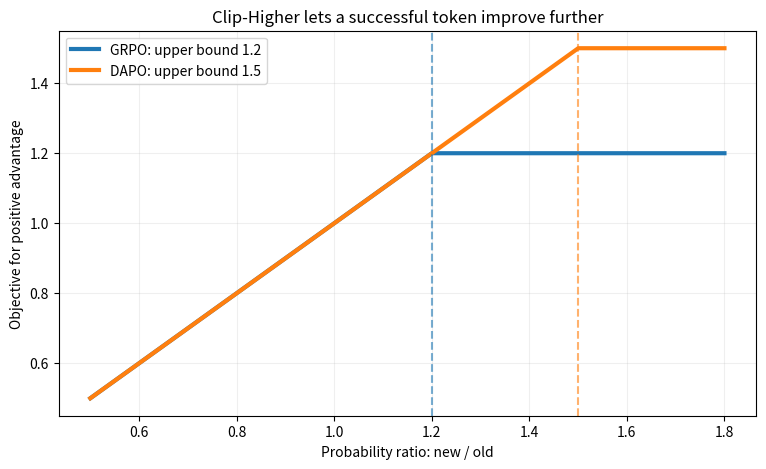
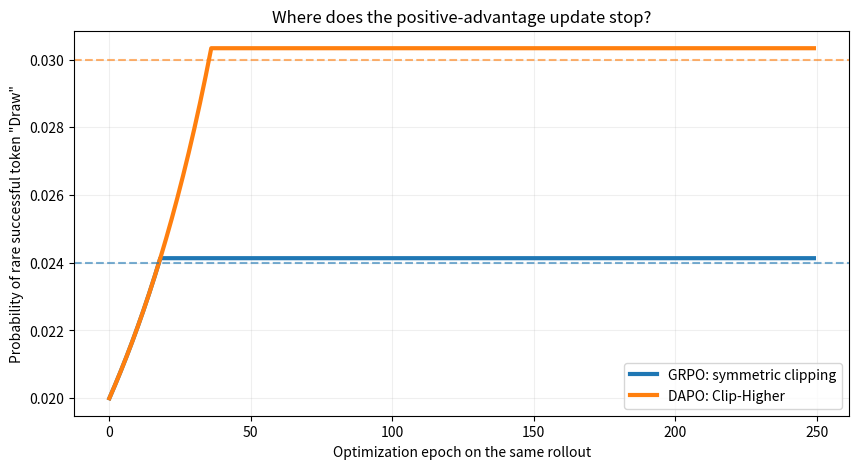

The script that saved these images, in order:
p_old = 0.02
eps_symmetric = 0.20
eps_high = 0.50

p_at_symmetric_ceiling = p_old * (1 + eps_symmetric)
p_at_clip_higher_ceiling = p_old * (1 + eps_high)

grpo_room = p_at_symmetric_ceiling - p_old
dapo_room = p_at_clip_higher_ceiling - p_old

print(f"Old probability:          {p_old:.3f}")
print(f"GRPO clipping threshold:  {p_at_symmetric_ceiling:.3f}")
print(f"DAPO clipping threshold:  {p_at_clip_higher_ceiling:.3f}")
print(f"\nRoom supplied by Clip-Higher: {dapo_room / grpo_room:.1f}x as much")


import numpy as np
import matplotlib.pyplot as plt

ratios = np.linspace(0.5, 1.8, 400)
advantage = 1.0
eps_low = 0.2

def clipped_surrogate(ratios, advantage, eps_low, eps_high):
    unclipped = ratios * advantage
    clipped = np.clip(
        ratios,
        1 - eps_low,
        1 + eps_high,
    ) * advantage
    return np.minimum(unclipped, clipped)

grpo_objective = clipped_surrogate(
    ratios, advantage, eps_low=0.2, eps_high=0.2
)
dapo_objective = clipped_surrogate(
    ratios, advantage, eps_low=0.2, eps_high=0.5
)

fig, ax = plt.subplots(figsize=(9, 5))
ax.plot(ratios, grpo_objective, label="GRPO: upper bound 1.2", linewidth=3)
ax.plot(ratios, dapo_objective, label="DAPO: upper bound 1.5", linewidth=3)
ax.axvline(1.2, color="C0", linestyle="--", alpha=0.6)
ax.axvline(1.5, color="C1", linestyle="--", alpha=0.6)
ax.set(
    xlabel="Probability ratio: new / old",
    ylabel="Objective for positive advantage",
    title="Clip-Higher lets a successful token improve further",
)
ax.legend()
ax.grid(alpha=0.2)
plt.show()


def sigmoid(x):
    return 1 / (1 + np.exp(-x))

def logit(p):
    return np.log(p / (1 - p))

def optimize_positive_token(
    p_old,
    eps_high,
    learning_rate=0.01,
    epochs=250,
):
    """Optimize one positive-advantage action against a frozen rollout policy."""
    z = logit(p_old)
    history = []

    for epoch in range(epochs):
        p_new = sigmoid(z)
        ratio = p_new / p_old
        gradient_active = ratio < 1 + eps_high

        # For A=1, d(ratio)/dz = ratio * (1 - p_new).
        gradient = ratio * (1 - p_new) if gradient_active else 0.0

        history.append({
            "epoch": epoch,
            "probability": p_new,
            "ratio": ratio,
            "gradient_active": gradient_active,
        })
        z += learning_rate * gradient

    return history

grpo_history = optimize_positive_token(p_old=0.02, eps_high=0.20)
dapo_history = optimize_positive_token(p_old=0.02, eps_high=0.50)

print(f"GRPO final probability: {grpo_history[-1]['probability']:.4f}")
print(f"DAPO final probability: {dapo_history[-1]['probability']:.4f}")


fig, ax = plt.subplots(figsize=(10, 5))

ax.plot(
    [x["epoch"] for x in grpo_history],
    [x["probability"] for x in grpo_history],
    label="GRPO: symmetric clipping",
    linewidth=3,
)
ax.plot(
    [x["epoch"] for x in dapo_history],
    [x["probability"] for x in dapo_history],
    label="DAPO: Clip-Higher",
    linewidth=3,
)
ax.axhline(p_old * 1.2, color="C0", linestyle="--", alpha=0.6)
ax.axhline(p_old * 1.5, color="C1", linestyle="--", alpha=0.6)
ax.set(
    xlabel="Optimization epoch on the same rollout",
    ylabel='Probability of rare successful token "Draw"',
    title="Where does the positive-advantage update stop?",
)
ax.legend()
ax.grid(alpha=0.2)
plt.show()


old_probabilities = np.array([0.50, 0.10, 0.02, 0.001])
upper_clip_values = np.array([0.20, 0.30, 0.50, 0.80])

# TODO: Create one curve per old probability.
# Hint: allowed absolute increase = p_old * eps_high
